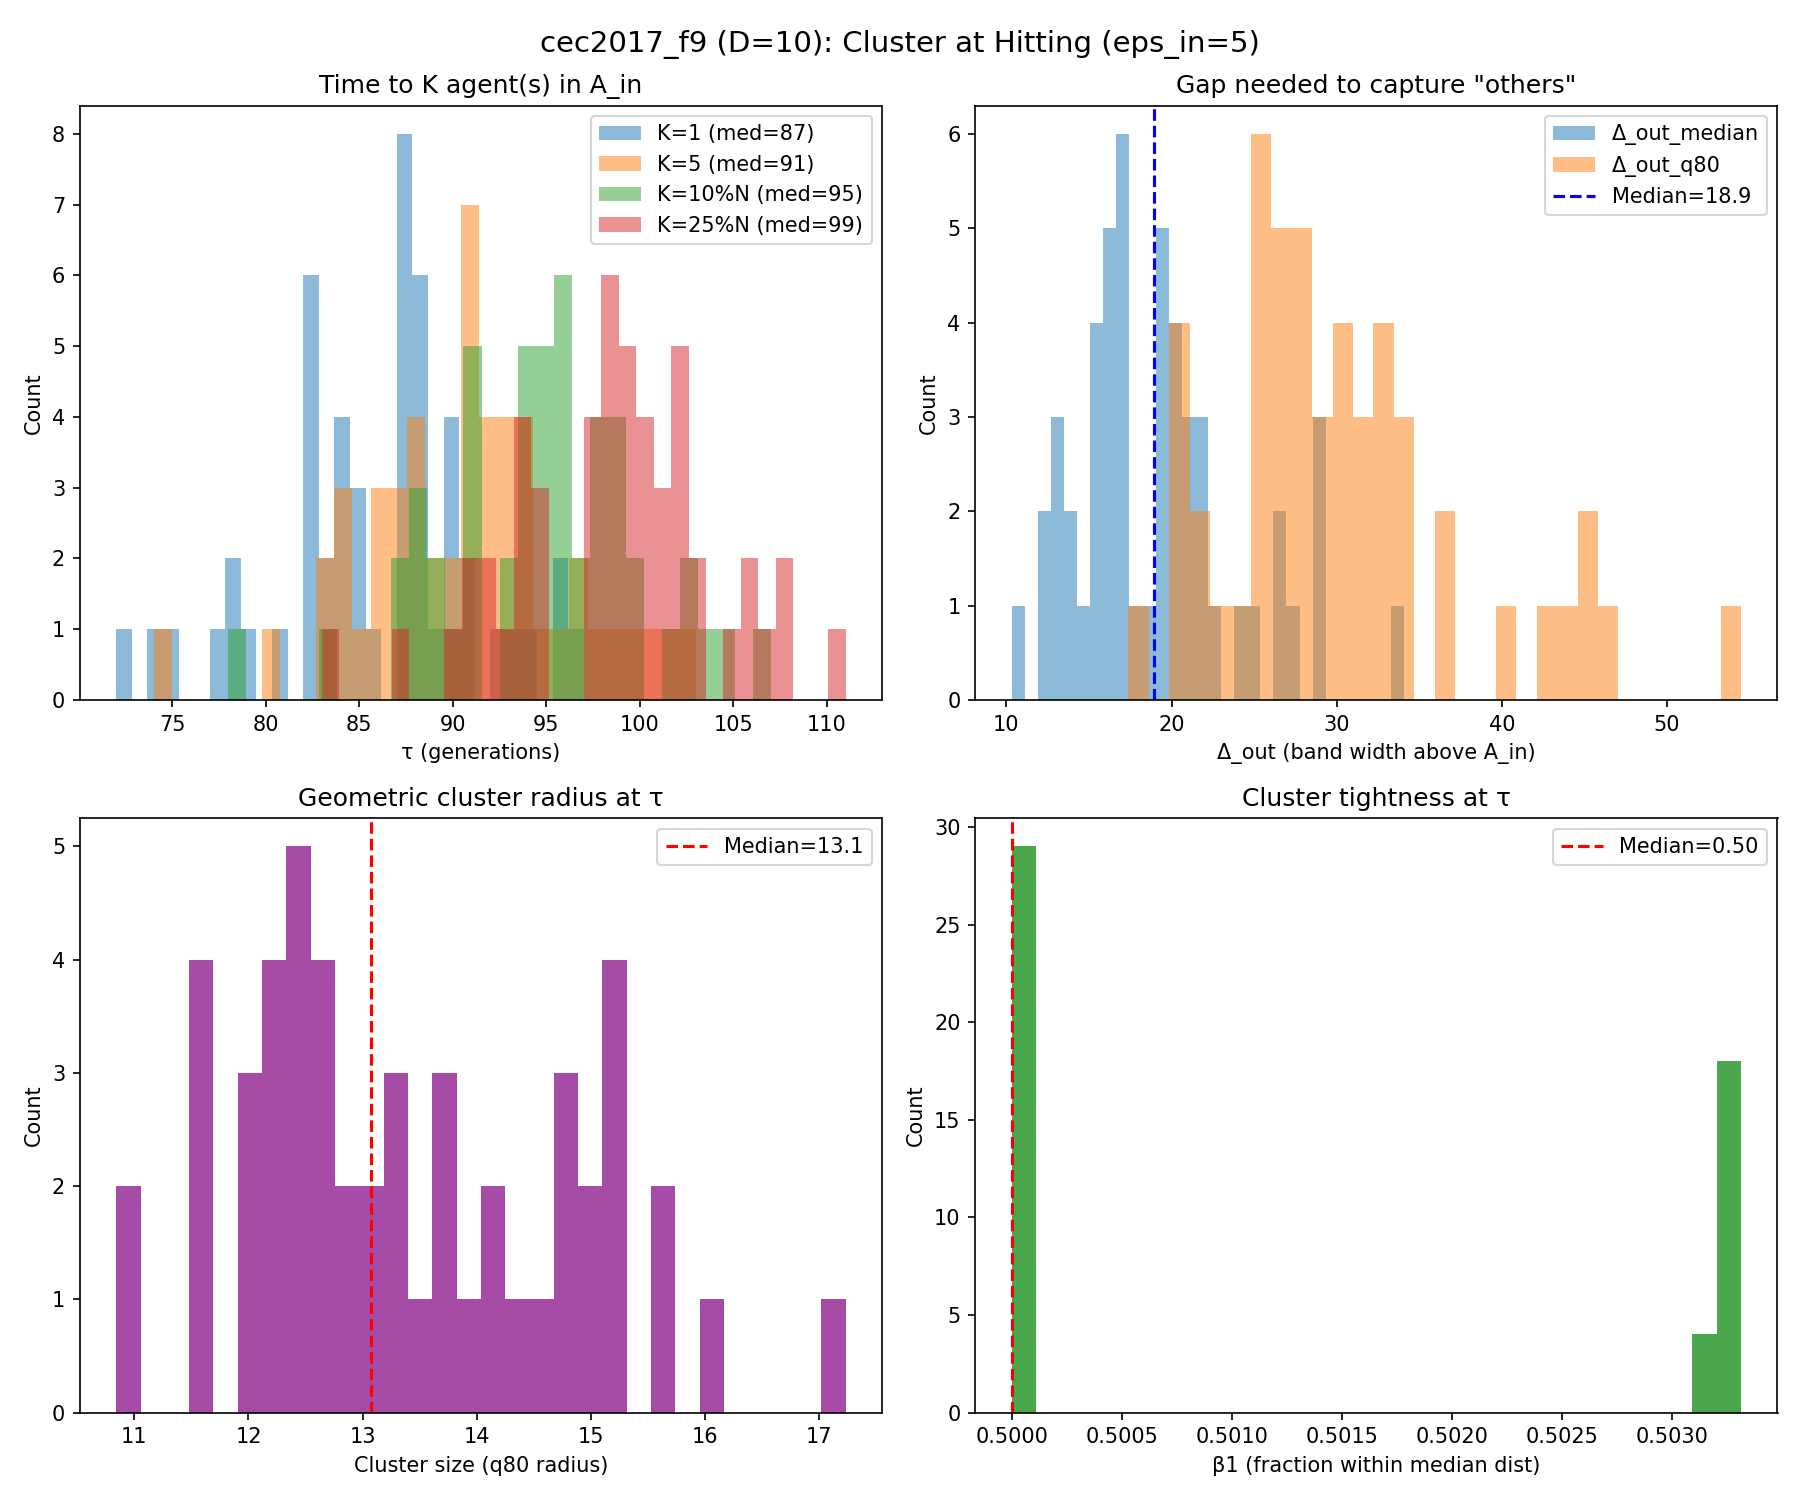

Data behind this chart, as committed beside it:
run, K_1_tau, K_1_K_used, K_1_N, K_1_n_in, K_1_f_best_tau, K_1_err_best_tau, K_1_depth_into_Ain, K_1_gap_med, K_1_gap_q80, K_1_gap_le_5, K_1_gap_le_10, K_1_r50, K_1_r80, K_1_tight, K_1_beta_r, K_5_tau, K_5_K_used, K_5_N, K_5_n_in, K_5_f_best_tau, K_5_err_best_tau, K_5_depth_into_Ain, K_5_gap_med
0, 87, 1, 154, 1, 903.3, 3.3, 1.7, 16.39, 27.79, 0.1242, 0.2484, 10.21, 12.42, 0.8222, 0.01948, 90, 5, 153, 6, 901.9, 1.925, 3.075, 10.48
1, 87, 1, 154, 1, 904.6, 4.578, 0.4223, 16.59, 24.83, 0.05882, 0.2549, 10.47, 12.58, 0.8323, 0.006494, 91, 5, 153, 5, 902.7, 2.748, 2.252, 9.864
2, 78, 1, 157, 1, 903.8, 3.762, 1.238, 21.65, 32.3, 0.03205, 0.1538, 12.03, 14.73, 0.8168, 0.006369, 84, 5, 155, 6, 902.3, 2.342, 2.658, 10.29
3, 90, 1, 153, 2, 902.8, 2.832, 2.168, 26.46, 40.7, 0.01325, 0.08609, 11.82, 14.44, 0.8188, 0.006536, 98, 5, 151, 5, 902.8, 2.832, 2.168, 13.73
4, 84, 1, 155, 2, 902.5, 2.511, 2.489, 12.84, 20.39, 0.1176, 0.3268, 9.313, 11.5, 0.81, 0.0129, 86, 5, 154, 6, 902.3, 2.286, 2.714, 10.38
5, 87, 1, 154, 1, 902.2, 2.194, 2.806, 15.11, 24.86, 0.05882, 0.2418, 9.674, 12.11, 0.7991, 0.02597, 91, 5, 153, 7, 902.2, 2.194, 2.806, 9.699
6, 78, 1, 157, 1, 904.5, 4.536, 0.4642, 21.63, 36.53, 0.03846, 0.1026, 11.71, 15.29, 0.7656, 0.01274, 85, 5, 155, 6, 902.7, 2.74, 2.26, 10.37
7, 72, 1, 158, 1, 903.5, 3.534, 1.466, 25.16, 34.69, 0.05732, 0.1274, 11.58, 14.84, 0.7806, 0.01266, 74, 5, 158, 6, 902.8, 2.83, 2.17, 18.43
8, 77, 1, 157, 2, 903.1, 3.076, 1.924, 29.1, 43.19, 0.01935, 0.09677, 12.14, 15.59, 0.7785, 0.006369, 84, 5, 155, 5, 903.1, 3.076, 1.924, 15.34
9, 90, 1, 153, 1, 903.1, 3.106, 1.894, 20.19, 32.2, 0.03947, 0.1974, 10.57, 13.33, 0.793, 0.01307, 97, 5, 151, 5, 902.4, 2.45, 2.55, 8.055
10, 87, 1, 154, 1, 904.3, 4.265, 0.7355, 18.03, 28.75, 0.05882, 0.183, 10.63, 13.07, 0.8135, 0.006494, 91, 5, 153, 5, 902.6, 2.556, 2.444, 12.83
11, 87, 1, 154, 2, 903.6, 3.572, 1.428, 15.88, 27.11, 0.09211, 0.2434, 9.933, 12.59, 0.7888, 0.02597, 92, 5, 153, 6, 903.5, 3.465, 1.535, 9.365
12, 93, 1, 153, 2, 904.1, 4.099, 0.9012, 13.3, 20.56, 0.1391, 0.3642, 10.28, 12.75, 0.8059, 0.01307, 94, 5, 152, 5, 903.4, 3.354, 1.646, 11.97
13, 89, 1, 154, 2, 902.1, 2.13, 2.87, 15.01, 24.14, 0.125, 0.3026, 8.868, 11.66, 0.7608, 0.04545, 91, 5, 153, 5, 902.1, 2.13, 2.87, 11.8
14, 90, 1, 153, 1, 903.8, 3.816, 1.184, 19.87, 29.55, 0.04605, 0.1579, 10.39, 13.41, 0.7746, 0.03268, 94, 5, 152, 6, 903.7, 3.653, 1.347, 13.46
15, 87, 1, 154, 1, 904.1, 4.094, 0.9064, 18.93, 29.2, 0.06536, 0.2353, 10.08, 12.4, 0.8127, 0.01299, 93, 5, 153, 7, 903.1, 3.102, 1.898, 10.91
16, 83, 1, 155, 1, 904, 3.953, 1.047, 20.65, 31.52, 0.01948, 0.1039, 10.93, 13.62, 0.8025, 0.01935, 91, 5, 153, 5, 902.8, 2.819, 2.181, 10.43
17, 91, 1, 153, 1, 903.7, 3.722, 1.278, 10.32, 17.38, 0.2105, 0.4868, 8.495, 10.84, 0.7836, 0.05229, 94, 5, 152, 7, 903.7, 3.722, 1.278, 7.163
18, 75, 1, 157, 1, 904.6, 4.616, 0.3844, 27.57, 44.85, 0.03205, 0.08974, 12.57, 16.17, 0.7774, 0.006369, 86, 5, 154, 5, 902.2, 2.192, 2.808, 7.172
19, 82, 1, 156, 1, 903.8, 3.824, 1.176, 21.82, 34.23, 0.05161, 0.1355, 12.14, 15.11, 0.8032, 0.00641, 91, 5, 153, 5, 902.2, 2.242, 2.758, 8.88
20, 85, 1, 155, 1, 903.8, 3.831, 1.169, 24.27, 34.16, 0.04545, 0.1234, 11.54, 14.91, 0.7744, 0.01935, 90, 5, 153, 5, 902.5, 2.519, 2.481, 14.48
21, 85, 1, 155, 1, 903.7, 3.748, 1.252, 15.37, 23.54, 0.1104, 0.3182, 8.975, 12, 0.7477, 0.03226, 87, 5, 154, 5, 903.7, 3.748, 1.252, 11.82
22, 96, 1, 152, 1, 904.1, 4.137, 0.8627, 16.63, 27.87, 0.07947, 0.1788, 10.24, 12.39, 0.8266, 0.01974, 101, 5, 150, 6, 903.9, 3.864, 1.136, 8.573
23, 84, 1, 155, 1, 904.2, 4.236, 0.7639, 15.41, 25.1, 0.1169, 0.2597, 9.61, 12.09, 0.795, 0.04516, 88, 5, 154, 6, 902.6, 2.607, 2.393, 9.059
24, 88, 1, 154, 1, 903.2, 3.172, 1.828, 15.37, 25.44, 0.1111, 0.2941, 9.727, 12.39, 0.7852, 0.04545, 93, 5, 153, 6, 902.9, 2.869, 2.131, 8.93
25, 84, 1, 155, 1, 903.1, 3.148, 1.852, 16.86, 27.8, 0.09091, 0.1948, 10.02, 12.25, 0.8177, 0.02581, 88, 5, 154, 6, 903.1, 3.148, 1.852, 10.83
26, 84, 1, 155, 1, 904.4, 4.37, 0.6298, 34.09, 54.47, 0.0, 0.01299, 13.9, 17.24, 0.8062, 0.0129, 95, 5, 152, 7, 903.1, 3.105, 1.895, 11.11
27, 88, 1, 154, 1, 905, 4.955, 0.04466, 28.93, 45.31, 0.006536, 0.04575, 11.93, 15.65, 0.7624, 0.006494, 100, 5, 151, 6, 903.1, 3.148, 1.852, 8.571
28, 81, 1, 156, 1, 903.3, 3.267, 1.733, 19.32, 30.9, 0.03871, 0.1484, 10.31, 13.73, 0.7512, 0.01923, 88, 5, 154, 7, 903.3, 3.267, 1.733, 8.692
29, 82, 1, 156, 2, 903.2, 3.244, 1.756, 22.32, 36.36, 0.04545, 0.1104, 11.4, 14.92, 0.7639, 0.01923, 87, 5, 154, 5, 903.2, 3.244, 1.756, 13.18
30, 86, 1, 154, 2, 904.2, 4.227, 0.7726, 16.82, 26.35, 0.06579, 0.2105, 10.51, 12.86, 0.8173, 0.02597, 89, 5, 154, 5, 902.5, 2.514, 2.486, 12.62
31, 87, 1, 154, 2, 903.7, 3.717, 1.283, 19.24, 27.96, 0.03289, 0.1711, 10.04, 12.37, 0.8113, 0.02597, 91, 5, 153, 7, 902.1, 2.105, 2.895, 12.88
32, 88, 1, 154, 1, 903.8, 3.822, 1.178, 12.44, 19.96, 0.1242, 0.3791, 9.463, 11.65, 0.8125, 0.01299, 93, 5, 153, 9, 903.2, 3.188, 1.812, 7.899
33, 87, 1, 154, 1, 903.9, 3.926, 1.074, 17.15, 27.98, 0.09804, 0.183, 10.51, 13.35, 0.7868, 0.006494, 92, 5, 153, 9, 903.3, 3.334, 1.666, 8.977
34, 94, 1, 152, 2, 904.4, 4.393, 0.607, 12.02, 20.46, 0.1467, 0.3667, 9.339, 11.59, 0.8059, 0.01316, 96, 5, 152, 5, 903.7, 3.696, 1.304, 10.05
35, 82, 1, 156, 2, 904.6, 4.586, 0.4138, 20.25, 32.43, 0.04545, 0.2013, 11.15, 13.74, 0.8116, 0.00641, 87, 5, 154, 5, 903.1, 3.123, 1.877, 12.45
36, 83, 1, 155, 1, 904.3, 4.318, 0.6823, 19.35, 32.86, 0.05844, 0.1948, 11.57, 14.78, 0.783, 0.0129, 88, 5, 154, 6, 903.5, 3.545, 1.455, 9.979
37, 82, 1, 156, 1, 904.6, 4.641, 0.3594, 20.84, 29.97, 0.02581, 0.1484, 10.76, 14.2, 0.7573, 0.00641, 84, 5, 155, 5, 904.1, 4.098, 0.9025, 15.08
38, 88, 1, 154, 2, 902, 1.979, 3.021, 16.79, 26.15, 0.07895, 0.2303, 9.886, 13.34, 0.7409, 0.01299, 93, 5, 153, 7, 901.6, 1.586, 3.414, 9.247
39, 91, 1, 153, 2, 902.4, 2.376, 2.624, 13.55, 21.1, 0.1126, 0.3179, 9.167, 11.05, 0.8299, 0.01307, 92, 5, 153, 5, 902.4, 2.376, 2.624, 11.7
40, 85, 1, 155, 1, 902, 1.975, 3.025, 21, 30.32, 0.05195, 0.1558, 10.02, 12.71, 0.7882, 0.006452, 89, 5, 154, 6, 902, 1.975, 3.025, 13.12
41, 82, 1, 156, 1, 904, 4.01, 0.9896, 19.2, 33.34, 0.06452, 0.1613, 11, 14.14, 0.7778, 0.01282, 86, 5, 154, 5, 902.6, 2.631, 2.369, 12.92
42, 88, 1, 154, 1, 901.6, 1.574, 3.426, 26.63, 43.93, 0.02614, 0.08497, 11.16, 15.2, 0.7343, 0.006494, 99, 5, 151, 5, 901.6, 1.574, 3.426, 9.642
43, 92, 1, 153, 1, 903, 2.975, 2.025, 16.82, 27.02, 0.09211, 0.2171, 9.803, 12.77, 0.7677, 0.03268, 97, 5, 151, 6, 902.7, 2.678, 2.322, 8.847
44, 88, 1, 154, 1, 903.7, 3.71, 1.29, 16.78, 24.98, 0.06536, 0.1961, 10.08, 12.3, 0.8198, 0.01299, 92, 5, 153, 5, 902.8, 2.799, 2.201, 12.45
45, 82, 1, 156, 3, 903.6, 3.576, 1.424, 14.05, 26.42, 0.1242, 0.2941, 9.477, 13.03, 0.7272, 0.01282, 83, 5, 155, 6, 902.7, 2.695, 2.305, 12.69
46, 90, 1, 153, 2, 903.8, 3.754, 1.246, 15.89, 25.71, 0.07285, 0.2848, 9.689, 12.28, 0.7891, 0.006536, 94, 5, 152, 5, 903.8, 3.75, 1.25, 9.408
47, 97, 1, 151, 1, 902.7, 2.651, 2.349, 19.84, 31.82, 0.04, 0.1733, 10.88, 14.53, 0.7488, 0.01325, 103, 5, 150, 5, 902.7, 2.651, 2.349, 9.308
48, 74, 1, 158, 1, 904.5, 4.527, 0.4727, 29.26, 46.87, 0.05096, 0.09554, 11.51, 15.24, 0.7553, 0.01266, 80, 5, 156, 7, 901.7, 1.66, 3.34, 14.07
49, 96, 1, 152, 1, 904, 3.99, 1.01, 13.18, 21.3, 0.1788, 0.3709, 10.23, 12.27, 0.8338, 0.006579, 102, 5, 150, 7, 902.6, 2.593, 2.407, 6.757
50, 79, 1, 156, 1, 904.2, 4.16, 0.84, 19.15, 30.38, 0.07097, 0.1742, 11.18, 14.02, 0.797, 0.01282, 83, 5, 155, 5, 904.2, 4.16, 0.84, 12.99
